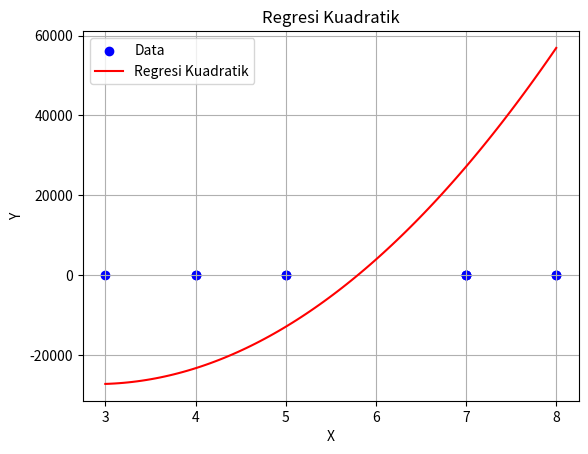

The matplotlib source for this figure:
import numpy as np
import matplotlib.pyplot as plt

# Data
X = np.array([7, 4, 8, 5, 7, 3, 7, 8, 5, 4])
Y = np.array([91, 65, 45, 36, 66, 61, 63, 42, 61, 69])

# Hitung rata-rata
mean_X = np.mean(X)
mean_Y = np.mean(Y)

# Hitung variasi
Sxx = np.sum((X - mean_X) ** 2)
Syy = np.sum((Y - mean_Y) ** 2)
Sxy = np.sum((X - mean_X) * (Y - mean_Y))

# Hitung koefisien regresi
beta_2 = (Sxy - mean_X * Syy) / (Sxx - mean_X ** 2)
beta_1 = mean_Y - beta_2 * mean_X
beta_0 = mean_Y - beta_1 * mean_X - beta_2 * mean_X ** 2

# Model Regresi Kuadratik
def quadratic_regression(x):
    return beta_0 + beta_1 * x + beta_2 * x ** 2

# Plot titik data
plt.scatter(X, Y, color='blue', label='Data')

# Plot kurva regresi kuadratik
x_values = np.linspace(min(X), max(X), 100)
y_values = quadratic_regression(x_values)
plt.plot(x_values, y_values, color='red', label='Regresi Kuadratik')

# Anotasi
plt.title('Regresi Kuadratik')
plt.xlabel('X')
plt.ylabel('Y')
plt.legend()
plt.grid(True)

# Tampilkan plot
plt.show()

# Menghitung galat RMS
predicted_Y = quadratic_regression(X)
rms_error = np.sqrt(np.mean((Y - predicted_Y)**2))
print("Galat RMS:", rms_error)